Labelled photos from "data", an image-classification folder in kiranchaudhary18/crop-disease-identifier. The possible labels are: early blight, healthy.

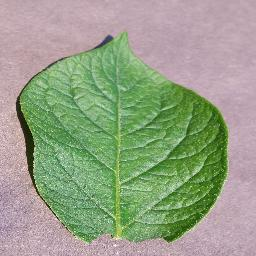
Label: healthy

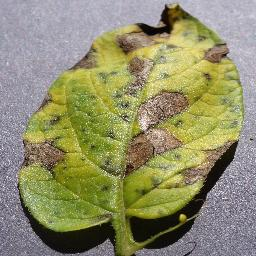
Label: early blight

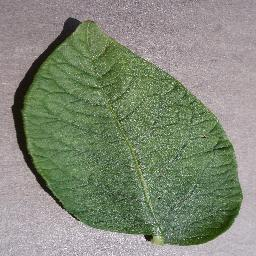
Label: healthy

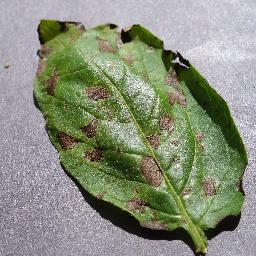
Label: early blight

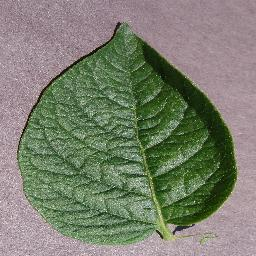
Label: healthy

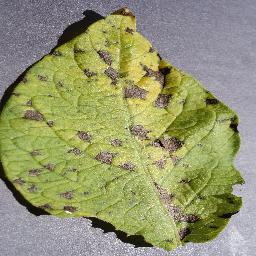
Label: early blight
